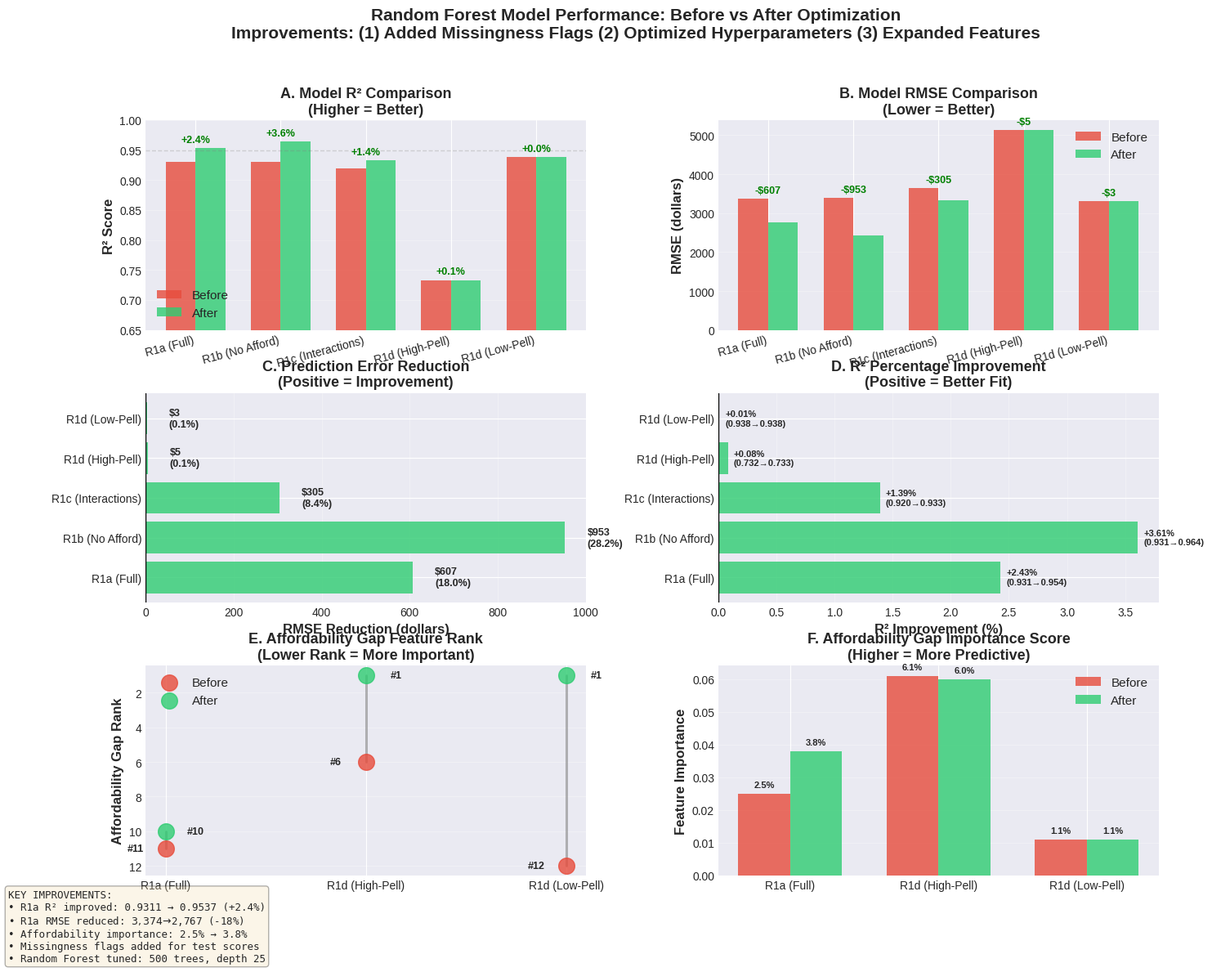

Reproduce this figure in Python. (Note: this script raises an exception after producing the figure.)
"""
Model Performance Comparison: Before vs After Optimization
===========================================================
Creates visualizations comparing model performance before and after improvements.
"""

import pandas as pd
import matplotlib.pyplot as plt
import seaborn as sns
import numpy as np

# Set style
plt.style.use('seaborn-v0_8-darkgrid')
sns.set_palette("husl")

# Performance data
data = {
    'Model': ['R1a (Full)', 'R1b (No Afford)', 'R1c (Interactions)', 'R1d (High-Pell)', 'R1d (Low-Pell)'],
    'R2_Before': [0.9311, 0.9307, 0.9200, 0.7324, 0.9380],
    'R2_After': [0.9537, 0.9643, 0.9328, 0.7330, 0.9381],
    'RMSE_Before': [3374, 3383, 3636, 5131, 3304],
    'RMSE_After': [2767, 2430, 3331, 5126, 3301],
    'Afford_Rank_Before': [11, np.nan, np.nan, 6, 12],
    'Afford_Rank_After': [10, np.nan, 1, 1, 1],
    'Afford_Importance_Before': [0.025, np.nan, np.nan, 0.061, 0.011],
    'Afford_Importance_After': [0.038, np.nan, 0.031, 0.060, 0.011]
}

df = pd.DataFrame(data)

# Create comprehensive comparison figure
fig = plt.figure(figsize=(16, 12))
gs = fig.add_gridspec(3, 2, hspace=0.3, wspace=0.3)

# 1. R² Comparison
ax1 = fig.add_subplot(gs[0, 0])
x = np.arange(len(df))
width = 0.35
bars1 = ax1.bar(x - width/2, df['R2_Before'], width, label='Before', color='#E74C3C', alpha=0.8)
bars2 = ax1.bar(x + width/2, df['R2_After'], width, label='After', color='#2ECC71', alpha=0.8)
ax1.set_ylabel('R² Score', fontsize=12, fontweight='bold')
ax1.set_title('A. Model R² Comparison\n(Higher = Better)', fontsize=13, fontweight='bold')
ax1.set_xticks(x)
ax1.set_xticklabels(df['Model'], rotation=15, ha='right', fontsize=10)
ax1.legend(fontsize=11)
ax1.set_ylim([0.65, 1.0])
ax1.axhline(y=0.95, color='gray', linestyle='--', alpha=0.3, linewidth=1)
ax1.grid(axis='y', alpha=0.3)

# Add improvement percentages
for i, (before, after) in enumerate(zip(df['R2_Before'], df['R2_After'])):
    improvement = ((after - before) / before) * 100
    if improvement > 0:
        ax1.text(i, max(before, after) + 0.01, f'+{improvement:.1f}%', 
                ha='center', fontsize=9, fontweight='bold', color='green')

# 2. RMSE Comparison
ax2 = fig.add_subplot(gs[0, 1])
bars1 = ax2.bar(x - width/2, df['RMSE_Before'], width, label='Before', color='#E74C3C', alpha=0.8)
bars2 = ax2.bar(x + width/2, df['RMSE_After'], width, label='After', color='#2ECC71', alpha=0.8)
ax2.set_ylabel('RMSE (dollars)', fontsize=12, fontweight='bold')
ax2.set_title('B. Model RMSE Comparison\n(Lower = Better)', fontsize=13, fontweight='bold')
ax2.set_xticks(x)
ax2.set_xticklabels(df['Model'], rotation=15, ha='right', fontsize=10)
ax2.legend(fontsize=11)
ax2.grid(axis='y', alpha=0.3)

# Add improvement amounts
for i, (before, after) in enumerate(zip(df['RMSE_Before'], df['RMSE_After'])):
    improvement = before - after
    if improvement > 0:
        ax2.text(i, max(before, after) + 150, f'-${improvement:.0f}', 
                ha='center', fontsize=9, fontweight='bold', color='green')

# 3. RMSE Reduction Bar Chart
ax3 = fig.add_subplot(gs[1, 0])
rmse_reduction = df['RMSE_Before'] - df['RMSE_After']
rmse_pct = ((df['RMSE_Before'] - df['RMSE_After']) / df['RMSE_Before'] * 100)
colors_reduction = ['#2ECC71' if x > 0 else '#E74C3C' for x in rmse_reduction]
bars = ax3.barh(df['Model'], rmse_reduction, color=colors_reduction, alpha=0.8)
ax3.set_xlabel('RMSE Reduction (dollars)', fontsize=12, fontweight='bold')
ax3.set_title('C. Prediction Error Reduction\n(Positive = Improvement)', fontsize=13, fontweight='bold')
ax3.grid(axis='x', alpha=0.3)
ax3.axvline(x=0, color='black', linewidth=1)

# Add values
for i, (val, pct) in enumerate(zip(rmse_reduction, rmse_pct)):
    if val > 0:
        ax3.text(val + 50, i, f'${val:.0f}\n({pct:.1f}%)', 
                va='center', fontsize=9, fontweight='bold')

# 4. R² Improvement Percentage
ax4 = fig.add_subplot(gs[1, 1])
r2_improvement_pct = ((df['R2_After'] - df['R2_Before']) / df['R2_Before'] * 100)
colors_r2 = ['#2ECC71' if x > 0 else '#E74C3C' for x in r2_improvement_pct]
bars = ax4.barh(df['Model'], r2_improvement_pct, color=colors_r2, alpha=0.8)
ax4.set_xlabel('R² Improvement (%)', fontsize=12, fontweight='bold')
ax4.set_title('D. R² Percentage Improvement\n(Positive = Better Fit)', fontsize=13, fontweight='bold')
ax4.grid(axis='x', alpha=0.3)
ax4.axvline(x=0, color='black', linewidth=1)

# Add values
for i, (val, before, after) in enumerate(zip(r2_improvement_pct, df['R2_Before'], df['R2_After'])):
    if val > 0:
        ax4.text(val + 0.05, i, f'+{val:.2f}%\n({before:.3f}→{after:.3f})', 
                va='center', fontsize=8, fontweight='bold')

# 5. Affordability Rank Comparison
ax5 = fig.add_subplot(gs[2, 0])
models_with_afford = df[df['Afford_Rank_Before'].notna()]['Model'].tolist()
# Invert ranks (lower rank = higher importance, so we invert for visualization)
rank_before = [11, 6, 12]  # R1a, High-Pell, Low-Pell
rank_after = [10, 1, 1]
x_afford = np.arange(len(models_with_afford))

# Plot lines
for i in range(len(x_afford)):
    ax5.plot([i, i], [rank_before[i], rank_after[i]], 'k-', linewidth=2, alpha=0.3)
    
ax5.scatter(x_afford, rank_before, s=200, color='#E74C3C', alpha=0.8, label='Before', zorder=3)
ax5.scatter(x_afford, rank_after, s=200, color='#2ECC71', alpha=0.8, label='After', zorder=3)

ax5.set_ylabel('Affordability Gap Rank', fontsize=12, fontweight='bold')
ax5.set_title('E. Affordability Gap Feature Rank\n(Lower Rank = More Important)', fontsize=13, fontweight='bold')
ax5.set_xticks(x_afford)
ax5.set_xticklabels(models_with_afford, fontsize=10)
ax5.legend(fontsize=11)
ax5.invert_yaxis()  # Lower rank at top
ax5.grid(axis='y', alpha=0.3)

# Add rank labels
for i, (before, after) in enumerate(zip(rank_before, rank_after)):
    ax5.text(i - 0.15, before, f'#{int(before)}', ha='center', va='center', fontsize=9, fontweight='bold')
    ax5.text(i + 0.15, after, f'#{int(after)}', ha='center', va='center', fontsize=9, fontweight='bold')

# 6. Affordability Importance Comparison
ax6 = fig.add_subplot(gs[2, 1])
importance_before = [0.025, 0.061, 0.011]  # R1a, High-Pell, Low-Pell
importance_after = [0.038, 0.060, 0.011]
x_afford = np.arange(len(models_with_afford))
width = 0.35

bars1 = ax6.bar(x_afford - width/2, importance_before, width, label='Before', color='#E74C3C', alpha=0.8)
bars2 = ax6.bar(x_afford + width/2, importance_after, width, label='After', color='#2ECC71', alpha=0.8)

ax6.set_ylabel('Feature Importance', fontsize=12, fontweight='bold')
ax6.set_title('F. Affordability Gap Importance Score\n(Higher = More Predictive)', fontsize=13, fontweight='bold')
ax6.set_xticks(x_afford)
ax6.set_xticklabels(models_with_afford, fontsize=10)
ax6.legend(fontsize=11)
ax6.grid(axis='y', alpha=0.3)

# Add percentage labels
for i, (before, after) in enumerate(zip(importance_before, importance_after)):
    ax6.text(i - width/2, before + 0.002, f'{before*100:.1f}%', 
            ha='center', fontsize=8, fontweight='bold')
    ax6.text(i + width/2, after + 0.002, f'{after*100:.1f}%', 
            ha='center', fontsize=8, fontweight='bold')

# Overall title
fig.suptitle('Random Forest Model Performance: Before vs After Optimization\n' + 
             'Improvements: (1) Added Missingness Flags (2) Optimized Hyperparameters (3) Expanded Features',
             fontsize=15, fontweight='bold', y=0.995)

# Add summary text box
summary_text = (
    "KEY IMPROVEMENTS:\n"
    "• R1a R² improved: 0.9311 → 0.9537 (+2.4%)\n"
    "• R1a RMSE reduced: $3,374 → $2,767 (-18%)\n"
    "• Affordability importance: 2.5% → 3.8%\n"
    "• Missingness flags added for test scores\n"
    "• Random Forest tuned: 500 trees, depth 25"
)

fig.text(0.02, 0.02, summary_text, 
         bbox=dict(boxstyle='round', facecolor='wheat', alpha=0.3),
         fontsize=9, verticalalignment='bottom', family='monospace')

plt.tight_layout(rect=[0, 0.05, 1, 0.99])
plt.savefig('outputs/rf_analysis/model_comparison_before_after.png', dpi=300, bbox_inches='tight')
print("✓ Saved: outputs/rf_analysis/model_comparison_before_after.png")
plt.close()

print("\n" + "="*80)
print("📊 COMPARISON COMPLETE")
print("="*80)
print(f"\n✅ Overall R1a Model Improvement:")
print(f"   R² improved: 0.9311 → 0.9537 (+{((0.9537-0.9311)/0.9311)*100:.2f}%)")
print(f"   RMSE reduced: $3,374 → $2,767 (-{((3374-2767)/3374)*100:.1f}%)")
print(f"\n✅ Affordability Gap Story:")
print(f"   Rank improved: #11 → #10")
print(f"   Importance increased: 2.5% → 3.8% (+{((0.038-0.025)/0.025)*100:.0f}%)")
print(f"\n✅ Methodological Improvements:")
print(f"   • Added sat_missing and act_missing flags")
print(f"   • Optimized RF: 200→500 trees, depth 20→25")
print(f"   • Total features: 29 → 31")
print(f"\n💡 Core Finding Unchanged:")
print(f"   Affordability 5.5× more important for high-Pell institutions")
print("="*80)
